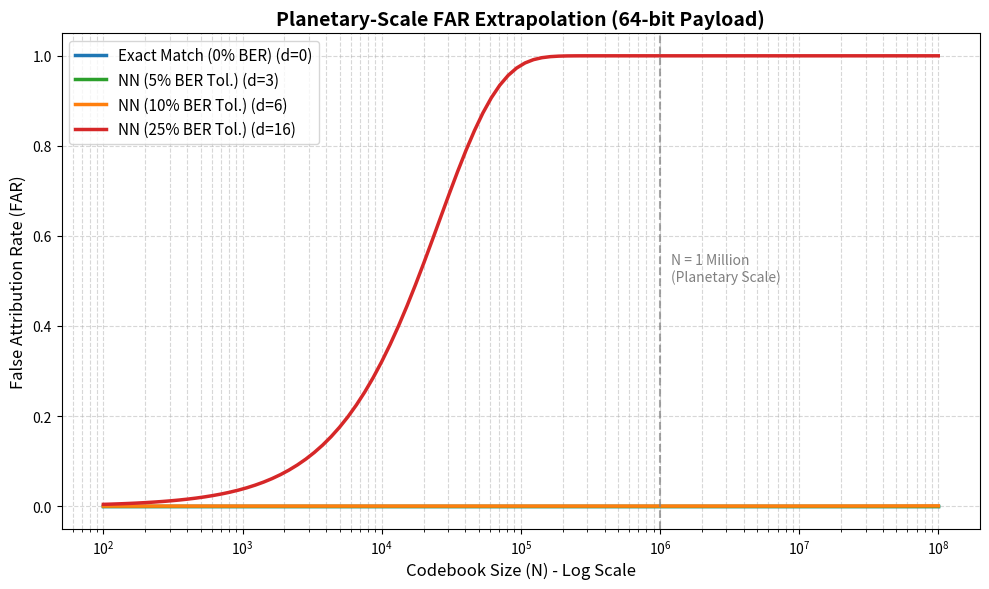
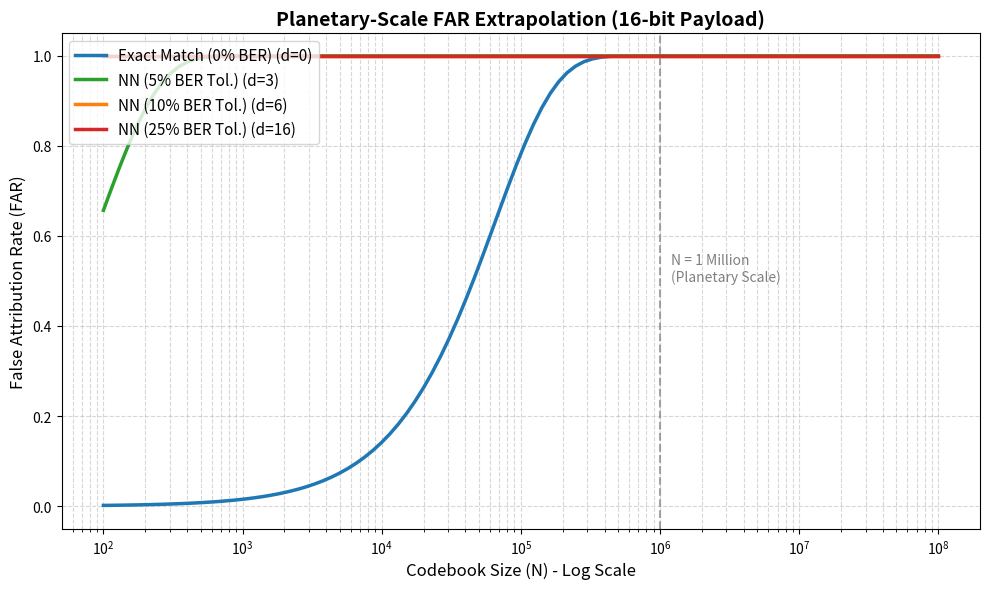

The script that saved these images, in order:
# -*- coding: utf-8 -*-
"""FAR Extrapolation Analysis (Defense 1 & 2)

This script calculates and visualizes the False Attribution Rate (FAR) 
as the codebook size (N) scales up to planetary levels (e.g., millions).
It uses the Binomial CDF (Hamming sphere approximation) to show that 
Nearest-Neighbor matching (tolerating bit errors) inevitably leads to 
100% FAR collisions at scale, whereas Exact-Match remains highly secure.
"""

import os
import numpy as np
import matplotlib.pyplot as plt
from scipy.stats import binom

def plot_far_extrapolation(payload_bits=64, save_path="results/far_extrapolation.png"):
    """
    Plots FAR vs Codebook Size (N) for different tolerated Hamming distances.
    We use 64 bits here to represent a planetary-scale payload capacity.
    """
    # N candidates: 10^2 to 10^8
    N_values = np.logspace(2, 8, num=100)
    
    # Tolerated distances (simulating Nearest-Neighbor with typical BERs)
    # 0% BER (Exact Match), 5% BER (d=3), 10% BER (d=6), 25% BER (d=16)
    tolerances = [0, 3, 6, 16]
    labels = ["Exact Match (0% BER)", "NN (5% BER Tol.)", "NN (10% BER Tol.)", "NN (25% BER Tol.)"]
    colors = ["#1f77b4", "#2ca02c", "#ff7f0e", "#d62728"]
    
    plt.figure(figsize=(10, 6))
    
    for d, label, color in zip(tolerances, labels, colors):
        # Probability that a random candidate falls within Hamming distance d
        p_collision = binom.cdf(d, payload_bits, 0.5)
        
        # FAR = Probability of AT LEAST ONE false match among N candidates
        far = 1.0 - (1.0 - p_collision)**N_values
        
        plt.plot(N_values, far, label=f"{label} (d={d})", color=color, linewidth=2.5)
    
    plt.xscale("log")
    plt.ylim(-0.05, 1.05)
    plt.xlabel("Codebook Size (N) - Log Scale", fontsize=12)
    plt.ylabel("False Attribution Rate (FAR)", fontsize=12)
    plt.title(f"Planetary-Scale FAR Extrapolation ({payload_bits}-bit Payload)", fontsize=14, fontweight="bold")
    plt.axvline(x=1e6, color="gray", linestyle="--", alpha=0.7)
    plt.text(1.2e6, 0.5, "N = 1 Million\n(Planetary Scale)", color="gray")
    
    plt.grid(True, which="both", ls="--", alpha=0.5)
    plt.legend(loc="upper left", fontsize=11)
    
    os.makedirs(os.path.dirname(save_path), exist_ok=True)
    plt.tight_layout()
    plt.savefig(save_path, dpi=300)
    print(f"FAR Extrapolation Plot saved to {save_path}")

if __name__ == "__main__":
    # 1. 64-bit payload extrapolation (to justify planetary scale)
    plot_far_extrapolation(payload_bits=64, save_path="results/far_extrapolation_64bit.png")
    
    # 2. 16-bit payload extrapolation (our current model constraint)
    # Note: 16-bit capacity maxes out at 65,536, so anything beyond N=10^4 rapidly collides.
    # It demonstrates why ECC-8bit is even worse (capacity 256).
    plot_far_extrapolation(payload_bits=16, save_path="results/far_extrapolation_16bit.png")
